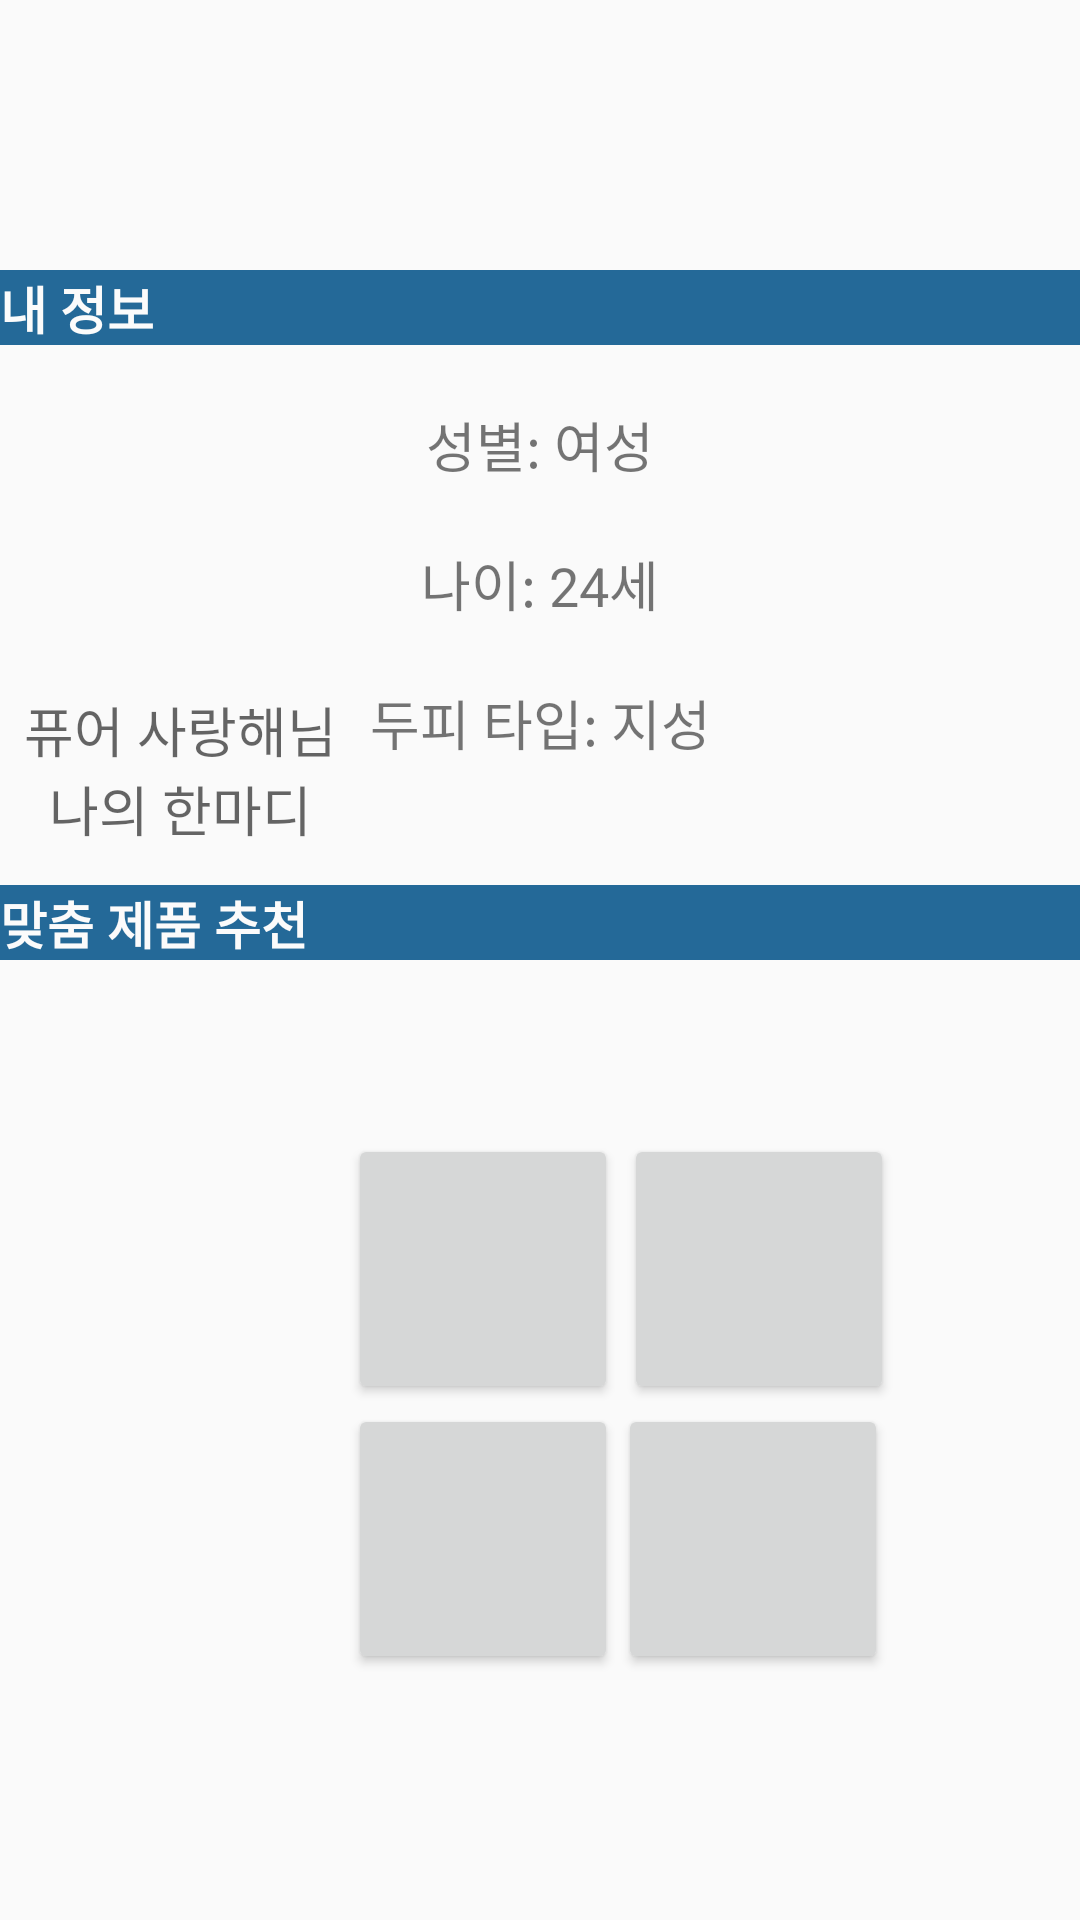

Reconstruct the res/layout file that produces this screen, plus the resources it refers to.
<!-- AndroidManifest.xml: application theme AppTheme -->
<!-- res/layout/fragment_my_page_.xml -->
<?xml version="1.0" encoding="utf-8"?>
<LinearLayout xmlns:android="http://schemas.android.com/apk/res/android"
    xmlns:app="http://schemas.android.com/apk/res-auto"
    xmlns:tools="http://schemas.android.com/tools"
    android:layout_width="match_parent"
    android:layout_height="match_parent"
    android:orientation="vertical"
    tools:context=".MyPage_Fragment">

    <ImageView
        android:layout_width="match_parent"
        android:layout_height="90dp"/>

    <TextView
        android:layout_width="match_parent"
        android:layout_height="25dp"
        android:background="#FFFFFF"
        android:backgroundTint="#246998"
        android:textColor="#FBFBFB"
        android:text="내 정보"
        android:textStyle="bold"
        android:textSize="17sp"/>

    <LinearLayout
        android:layout_width="match_parent"
        android:layout_height="180dp"
        android:orientation="horizontal">

        <LinearLayout
            android:layout_width="0dp"
            android:layout_height="180dp"
            android:orientation="vertical"
            android:layout_weight="1">

            <ImageView
                android:id="@+id/profile"
                android:layout_width="90dp"
                android:layout_height="90dp"
                android:layout_marginLeft="25dp"
                android:background="@drawable/user"/>

            <TextView
                android:id="@+id/nickName"
                android:layout_width="match_parent"
                android:layout_height="wrap_content"
                android:layout_marginTop="25dp"
                android:textSize="18sp"
                android:hint="퓨어 사랑해님"
                android:gravity="center"/>

            <TextView
                android:id="@+id/myInfo"
                android:layout_width="match_parent"
                android:layout_height="wrap_content"
                android:textSize="18sp"
                android:hint="나의 한마디"
                android:gravity="center"/>



        </LinearLayout>


        <LinearLayout
            android:layout_width="0dp"
            android:layout_height="180dp"
            android:orientation="vertical"
            android:layout_weight="1">

            <TextView
                android:id="@+id/mySex"
                android:layout_width="match_parent"
                android:layout_height="wrap_content"
                android:layout_marginTop="20dp"
                android:text="성별: 여성"
                android:textSize="18sp"
                android:textAlignment="center"/>

            <TextView
                android:id="@+id/myAge"
                android:layout_width="match_parent"
                android:layout_height="wrap_content"
                android:layout_marginTop="20dp"
                android:text="나이: 24세"
                android:textSize="18sp"
                android:textAlignment="center"/>

            <TextView
                android:id="@+id/myHairType"
                android:layout_width="match_parent"
                android:layout_height="wrap_content"
                android:layout_marginTop="20dp"
                android:text="두피 타입: 지성"
                android:textSize="18sp"
                android:textAlignment="center"/>



        </LinearLayout>

        <LinearLayout
            android:layout_width="0dp"
            android:layout_height="180dp"
            android:orientation="vertical"
            android:layout_weight="1">

            <ImageView
                android:id="@+id/settings"
                android:background="@drawable/settings"
                android:layout_width="70dp"
                android:layout_height="70dp"
                android:layout_gravity="center"
                android:layout_marginTop="50dp" />

        </LinearLayout>
    </LinearLayout>

    <TextView
        android:layout_width="match_parent"
        android:layout_height="25dp"
        android:textSize="17sp"
        android:text="맞춤 제품 추천"
        android:background="#FFFFFF"
        android:backgroundTint="#246998"
        android:textColor="#FBFBFB"
        android:textStyle="bold"/>

    <RelativeLayout
        android:layout_width="match_parent"
        android:layout_height="280dp">

        <Button
            android:id="@+id/btn1"
            android:layout_width="90dp"
            android:layout_height="90dp"
            android:layout_alignParentStart="true"
            android:layout_alignParentTop="true"
            android:layout_centerInParent="true"
            android:layout_marginStart="116dp"
            android:layout_marginTop="58dp" />

        <Button
            android:id="@+id/btn2"
            android:layout_width="90dp"
            android:layout_height="90dp"
            android:layout_alignParentTop="true"
            android:layout_marginLeft="2dp"
            android:layout_marginTop="58dp"
            android:layout_toRightOf="@+id/btn1" />

        <Button
            android:id="@+id/btn3"
            android:layout_width="90dp"
            android:layout_height="90dp"
            android:layout_below="@+id/btn1"
            android:layout_toLeftOf="@+id/btn2"
            android:layout_marginTop="0dp" />

        <Button
            android:id="@+id/btn4"
            android:layout_width="90dp"
            android:layout_height="90dp"
            android:layout_below="@+id/btn2"
            android:layout_toRightOf="@+id/btn1"/>

    </RelativeLayout>



</LinearLayout>
<!-- resources referenced by this layout -->
<resources>
  <style name="AppTheme" parent="Theme.AppCompat.Light.NoActionBar">
          
          <item name="colorPrimary">@color/colorPrimary</item>
          <item name="colorPrimaryDark">#FFFFFF</item>
          <item name="colorAccent">@color/colorAccent</item>
          <item name="android:windowLightStatusBar">true</item>
      </style>
  <!-- not gathered from this repository: default colours our renderer supplied (Android Studio template values) -->
  <color name="colorPrimary">#FF6200EE</color>
  <color name="colorAccent">#FF03DAC5</color>
</resources>
